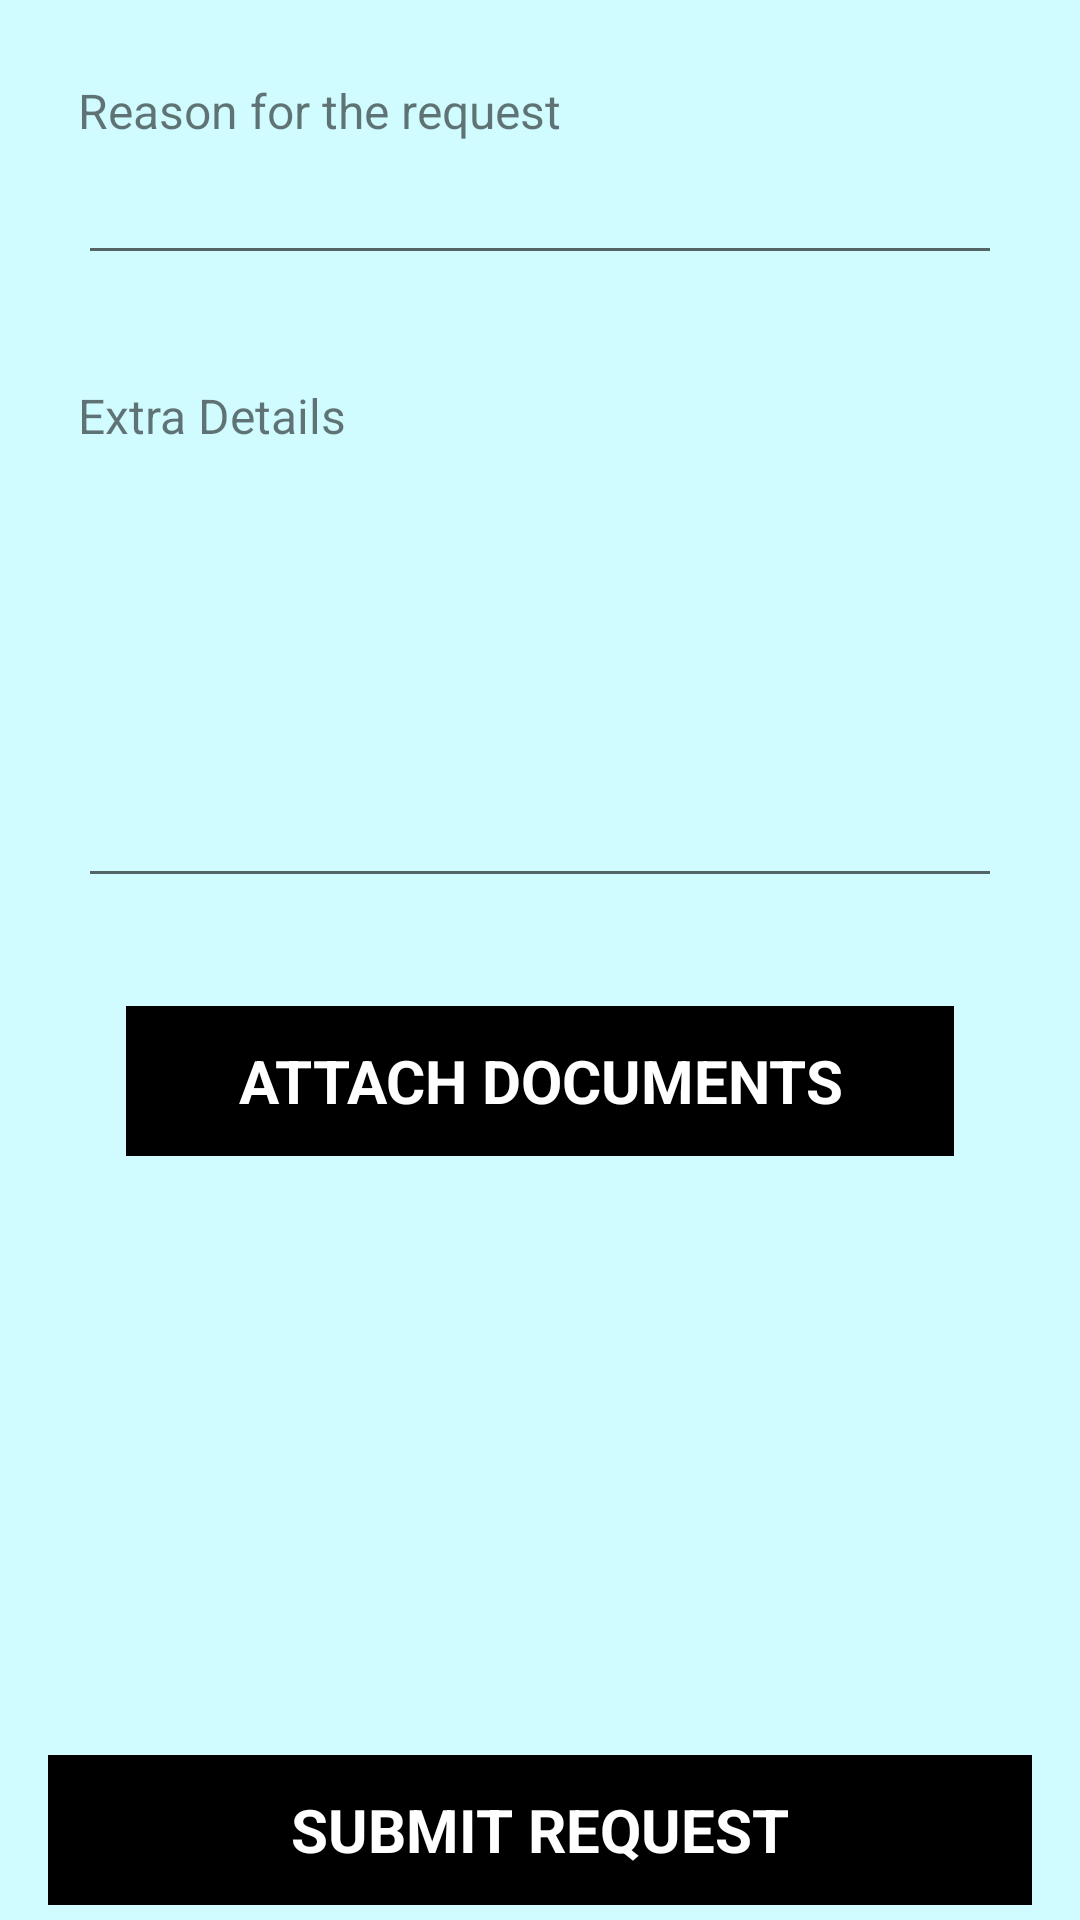

Android layout source for this screen:
<!-- AndroidManifest.xml: application theme Theme.ETITSmartPay -->
<!-- res/layout/activity_relief_request.xml -->
<?xml version="1.0" encoding="utf-8"?>
<androidx.constraintlayout.widget.ConstraintLayout xmlns:android="http://schemas.android.com/apk/res/android"
    xmlns:app="http://schemas.android.com/apk/res-auto"
    xmlns:tools="http://schemas.android.com/tools"
    android:layout_width="match_parent"
    android:layout_height="match_parent"
    android:background="#D0FBFF"
    tools:context=".ui.relief.ReliefRequestActivity">

    <LinearLayout
        android:id="@+id/reasonLayer"
        android:layout_width="0dp"
        android:layout_height="wrap_content"
        android:layout_margin="16dp"
        android:orientation="vertical"
        android:padding="10dp"
        app:layout_constraintEnd_toEndOf="parent"
        app:layout_constraintStart_toStartOf="parent"
        app:layout_constraintTop_toTopOf="parent">

        <TextView
            android:layout_width="175dp"
            android:layout_height="wrap_content"
            android:text="@string/reliefReason"
            android:textSize="16sp" />

        <EditText
            android:id="@+id/reason"
            android:layout_width="match_parent"
            android:layout_height="0dp"
            android:layout_weight="1"
            android:importantForAutofill="no"
            android:inputType="textPersonName"
            android:labelFor="@id/reason"
            android:textSize="20sp"
            android:textStyle="bold"
            tools:text="Dushyantha" />
    </LinearLayout>

    <LinearLayout
        android:id="@+id/detailsLayer"
        android:layout_width="0dp"
        android:layout_height="wrap_content"
        android:layout_margin="16dp"
        android:orientation="vertical"
        android:padding="10dp"
        app:layout_constraintEnd_toEndOf="parent"
        app:layout_constraintStart_toStartOf="parent"
        app:layout_constraintTop_toBottomOf="@id/reasonLayer">

        <TextView
            android:layout_width="175dp"
            android:layout_height="wrap_content"
            android:text="@string/extraDetails"
            android:textSize="16sp" />

        <EditText
            android:id="@+id/extraDetails"
            android:layout_width="match_parent"
            android:layout_height="150dp"
            android:ems="10"
            android:gravity="start|top"
            android:inputType="textMultiLine"
            android:textSize="20sp"
            android:textStyle="bold" />
    </LinearLayout>

    <LinearLayout
        android:id="@+id/imageLayer"
        android:layout_width="0dp"
        android:layout_height="wrap_content"
        android:layout_margin="16dp"
        android:orientation="vertical"
        android:padding="10dp"
        app:layout_constraintEnd_toEndOf="parent"
        app:layout_constraintStart_toStartOf="parent"
        app:layout_constraintTop_toBottomOf="@id/detailsLayer">

        <TextView
            android:id="@+id/btnAttach"
            android:layout_width="match_parent"
            android:layout_height="50dp"
            android:layout_marginStart="16dp"
            android:layout_marginEnd="16dp"
            android:layout_marginBottom="5dp"
            android:background="@color/black"
            android:gravity="center|center_horizontal"
            android:text="@string/attach"
            android:textAllCaps="true"
            android:textColor="#FFFFFF"
            android:textSize="20sp"
            android:textStyle="bold"
            app:layout_constraintBottom_toTopOf="@id/btnCancel"
            app:layout_constraintEnd_toEndOf="parent"
            app:layout_constraintStart_toStartOf="parent"
            tools:ignore="DuplicateSpeakableTextCheck" />

        <ImageView
            android:id="@+id/supportDocs"
            android:layout_width="match_parent"
            android:layout_height="250dp"
            android:contentDescription="@string/support_documents"
            tools:srcCompat="@tools:sample/avatars" />
    </LinearLayout>

    <TextView
        android:id="@+id/btnSubmit"
        android:layout_width="match_parent"
        android:layout_height="50dp"
        android:layout_marginStart="16dp"
        android:layout_marginEnd="16dp"
        android:layout_marginBottom="5dp"
        android:background="@color/black"
        android:gravity="center|center_horizontal"
        android:text="@string/submitRequest"
        android:textAllCaps="true"
        android:textColor="#FFFFFF"
        android:textSize="20sp"
        android:textStyle="bold"
        app:layout_constraintBottom_toBottomOf="parent"
        app:layout_constraintEnd_toEndOf="parent"
        app:layout_constraintStart_toStartOf="parent"
        tools:ignore="DuplicateSpeakableTextCheck" />

</androidx.constraintlayout.widget.ConstraintLayout>
<!-- resources referenced by this layout -->
<resources>
  <string name="attach">Attach Documents</string>
  <string name="extraDetails">Extra Details</string>
  <string name="reliefReason">Reason for the request</string>
  <string name="submitRequest">Submit Request</string>
  <string name="support_documents">Support Documents</string>
  <style name="Theme.ETITSmartPay" parent="Theme.MaterialComponents.DayNight.DarkActionBar">
          
          <item name="colorPrimary">@color/purple_500</item>
          <item name="colorPrimaryVariant">@color/purple_700</item>
          <item name="colorOnPrimary">@color/white</item>
          
          <item name="colorSecondary">@color/teal_200</item>
          <item name="colorSecondaryVariant">@color/teal_700</item>
          <item name="colorOnSecondary">@color/black</item>
          
          <item name="android:statusBarColor" tools:targetApi="l">?attr/colorPrimaryVariant</item>
          
      </style>
  <!-- not gathered from this repository: default colours our renderer supplied (Android Studio template values) -->
  <color name="purple_500">#FF6200EE</color>
  <color name="purple_700">#FF3700B3</color>
  <color name="teal_200">#FF03DAC5</color>
  <color name="teal_700">#FF018786</color>
  <color name="black">#FF000000</color>
  <color name="white">#FFFFFFFF</color>
</resources>
